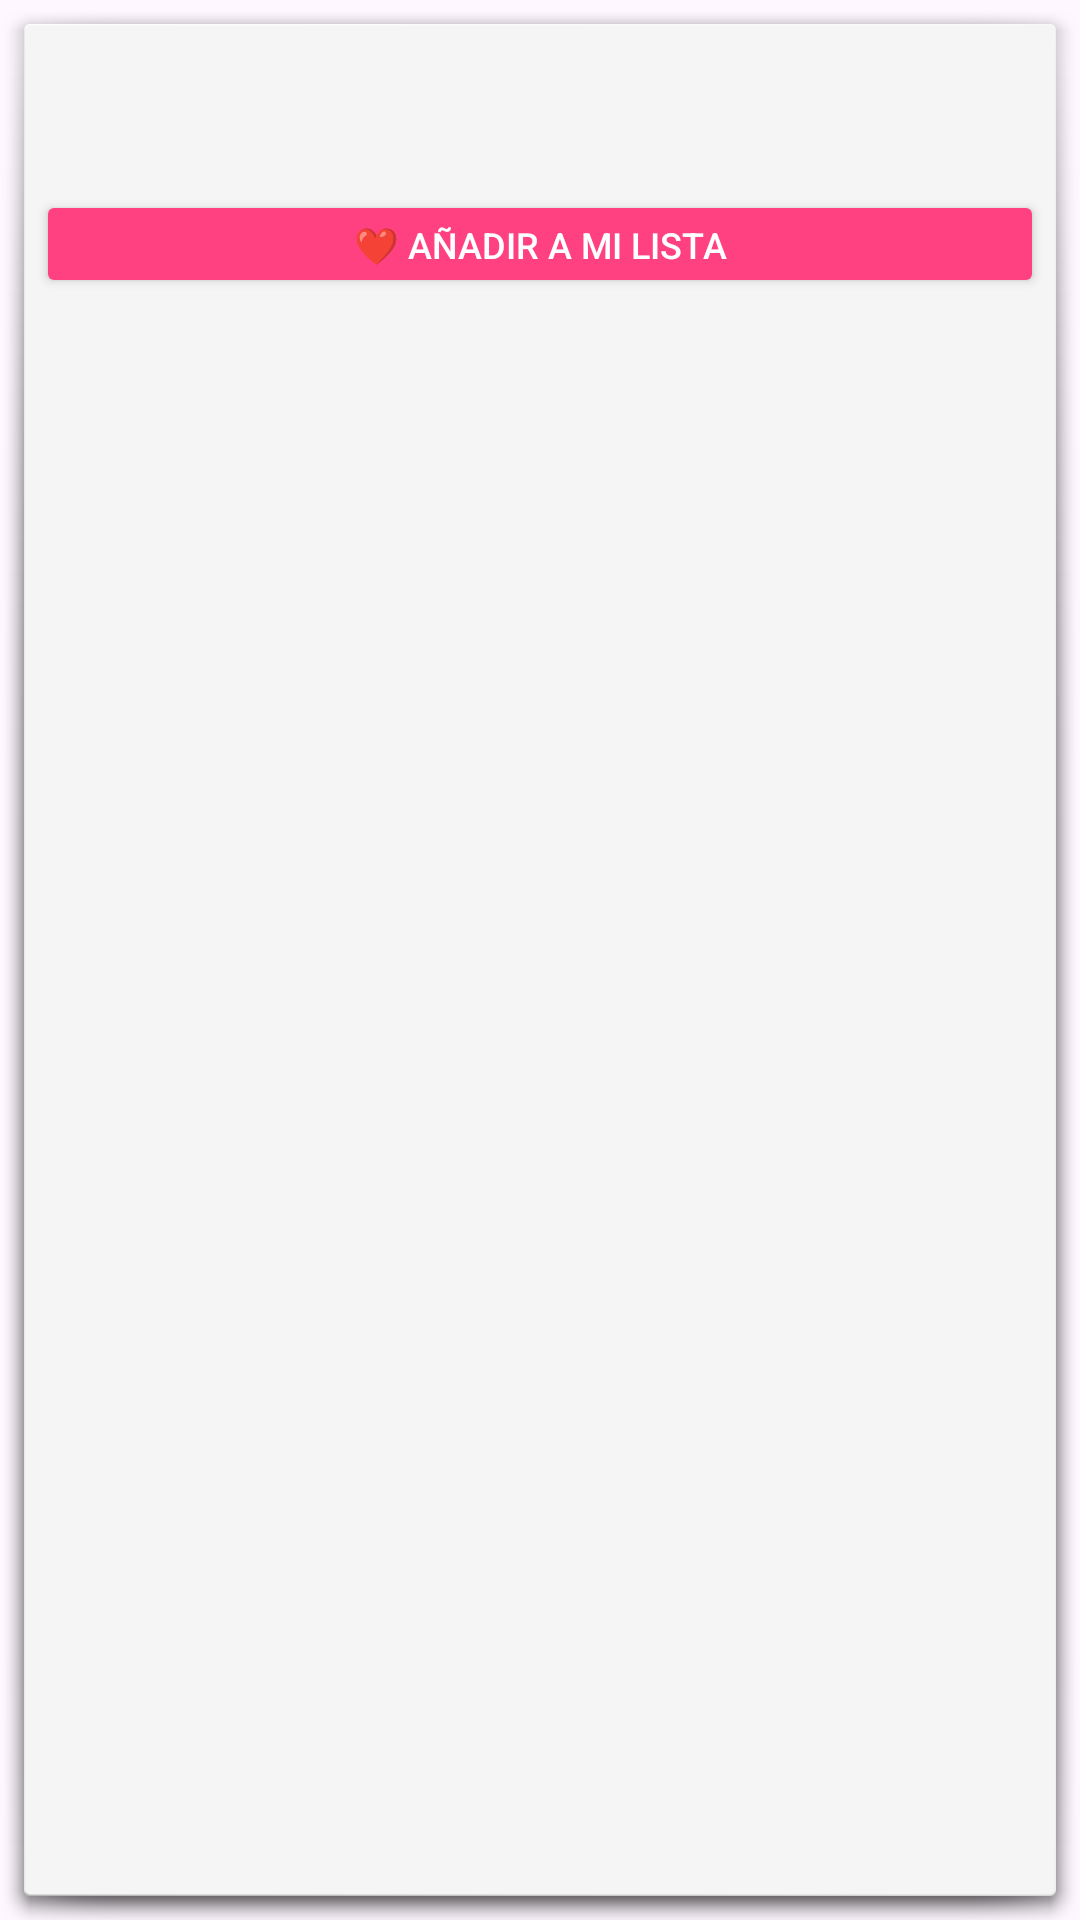

Layout XML and referenced resources for this Android screen:
<!-- AndroidManifest.xml: application theme Theme.MaPaño -->
<!-- res/layout/bubble_marcador.xml -->
<?xml version="1.0" encoding="utf-8"?>
<LinearLayout xmlns:android="http://schemas.android.com/apk/res/android"
    android:orientation="vertical"
    android:layout_width="match_parent"
    android:layout_height="match_parent"
    android:background="@android:drawable/dialog_holo_light_frame"
    android:padding="12dp"
    android:minWidth="200dp">

    
    <TextView
        android:id="@+id/tvBubbleTitulo"
        android:layout_width="wrap_content"
        android:layout_height="wrap_content"
        android:textSize="16sp"
        android:textStyle="bold"
        android:textColor="#333333" />

    
    <TextView
        android:id="@+id/tvBubbleDescripcion"
        android:layout_width="wrap_content"
        android:layout_height="wrap_content"
        android:textSize="13sp"
        android:textColor="#666666"
        android:layout_marginTop="4dp" />

    
    <Button
        android:id="@+id/btnAñadirLista"
        android:layout_width="match_parent"
        android:layout_height="36dp"
        android:text="❤️ Añadir a mi lista"
        android:textSize="12sp"
        android:layout_marginTop="8dp"
        android:backgroundTint="#FF4081"
        android:textColor="@android:color/white" />

</LinearLayout>
<!-- resources referenced by this layout -->
<resources>
  <style name="Theme.MaPaño" parent="Base.Theme.MaPaño" />
  <style name="Base.Theme.MaPaño" parent="Theme.Material3.DayNight.NoActionBar">
          
          
      </style>
</resources>
